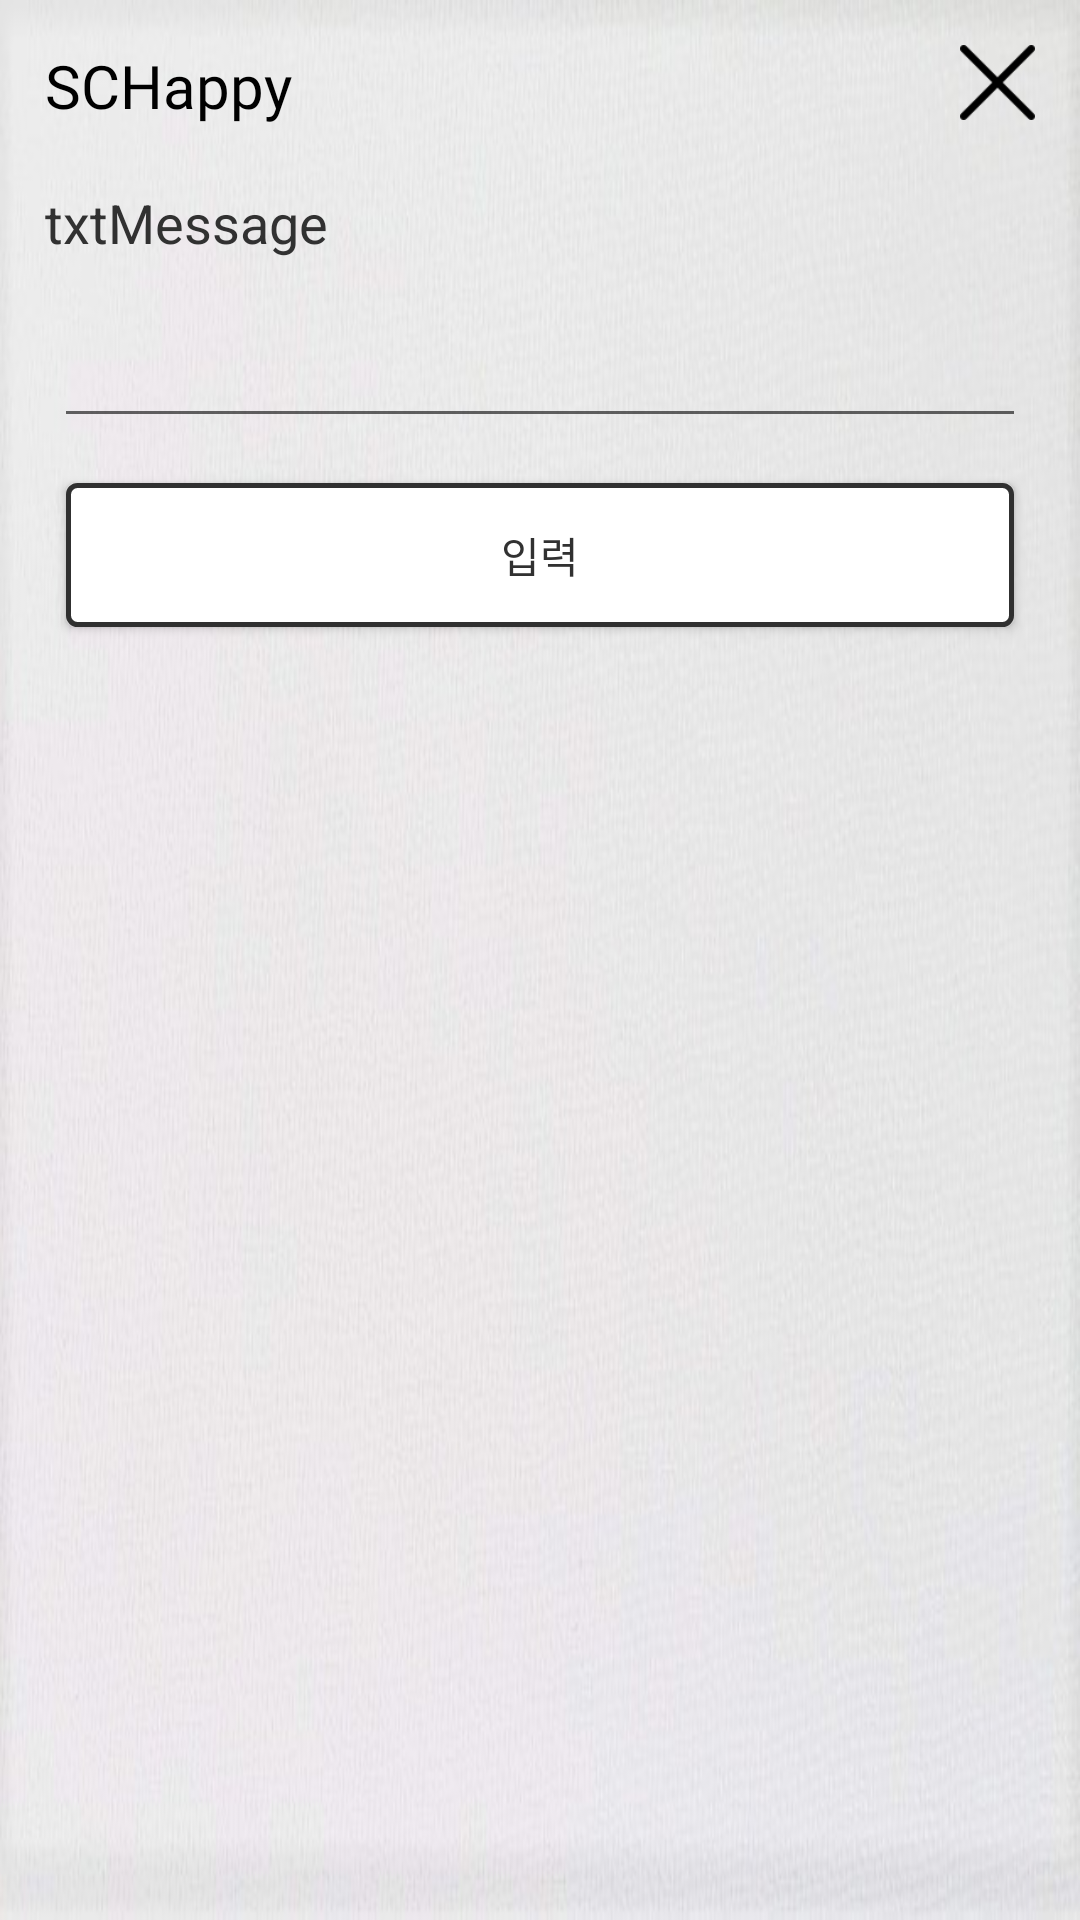

Here is an Android app screen rendered from its layout file. Give the layout XML and the strings, colors and styles it references.
<!-- AndroidManifest.xml: application theme AppTheme -->
<!-- res/layout/activity_pw_check.xml -->
<?xml version="1.0" encoding="utf-8"?>
<androidx.constraintlayout.widget.ConstraintLayout xmlns:android="http://schemas.android.com/apk/res/android"
    xmlns:app="http://schemas.android.com/apk/res-auto"
    xmlns:tools="http://schemas.android.com/tools"
    android:layout_width="match_parent"
    android:layout_height="match_parent"
    android:background="@drawable/back_calendar"
    tools:context=".CheckPwActivity">

    <TextView
        android:id="@+id/textView33"
        android:layout_width="wrap_content"
        android:layout_height="wrap_content"
        android:layout_marginStart="15dp"
        android:layout_marginTop="15dp"
        android:layout_weight="1"
        android:fontFamily="@font/concert_one"
        android:gravity="top|left"
        android:text="SCHappy"
        android:textColor="#000000"
        android:textColorHighlight="#00FFFFFF"
        android:textSize="20sp"
        android:textStyle="normal"
        app:layout_constraintBottom_toBottomOf="parent"
        app:layout_constraintEnd_toStartOf="@+id/btnExit"
        app:layout_constraintHorizontal_bias="0.0"
        app:layout_constraintStart_toStartOf="parent"
        app:layout_constraintTop_toTopOf="parent"
        app:layout_constraintVertical_bias="0.0" />

    <TextView
        android:id="@+id/txtMessage"
        android:layout_width="wrap_content"
        android:layout_height="wrap_content"
        android:layout_marginStart="15dp"
        android:layout_marginTop="20dp"
        android:layout_marginBottom="15dp"
        android:lineSpacingExtra="3dp"
        android:text="txtMessage"
        android:textColor="#313131"
        android:textSize="18sp"
        app:layout_constraintBottom_toBottomOf="parent"
        app:layout_constraintEnd_toEndOf="parent"
        app:layout_constraintHorizontal_bias="0.0"
        app:layout_constraintStart_toStartOf="parent"
        app:layout_constraintTop_toBottomOf="@+id/textView33"
        app:layout_constraintVertical_bias="0.0" />

    <EditText
        android:id="@+id/iptPw"
        android:layout_width="0dp"
        android:layout_height="wrap_content"
        android:layout_marginStart="18dp"
        android:layout_marginTop="15dp"
        android:layout_marginEnd="18dp"
        android:ems="10"
        android:inputType="textPassword"
        android:paddingLeft="5dp"
        android:paddingTop="3dp"
        android:paddingRight="5dp"
        android:paddingBottom="3dp"
        android:textSize="17sp"
        app:layout_constraintBottom_toBottomOf="parent"
        app:layout_constraintEnd_toEndOf="parent"
        app:layout_constraintHorizontal_bias="0.0"
        app:layout_constraintStart_toStartOf="parent"
        app:layout_constraintTop_toBottomOf="@+id/txtWarn"
        app:layout_constraintVertical_bias="0.0" />

    <Button
        android:id="@+id/btnExit"
        android:layout_width="25dp"
        android:layout_height="25dp"
        android:layout_marginTop="15dp"
        android:layout_marginEnd="15dp"
        android:background="@drawable/exit"
        android:onClick="onBtnExitClicked"
        app:layout_constraintBottom_toBottomOf="parent"
        app:layout_constraintEnd_toEndOf="parent"
        app:layout_constraintHorizontal_bias="1.0"
        app:layout_constraintStart_toEndOf="@+id/txtMessage"
        app:layout_constraintTop_toTopOf="parent"
        app:layout_constraintVertical_bias="0.0" />

    <Button
        android:id="@+id/btnFind"
        android:layout_width="0dp"
        android:layout_height="wrap_content"
        android:layout_gravity="center"
        android:layout_marginStart="22dp"
        android:layout_marginTop="15dp"
        android:layout_marginEnd="22dp"
        android:layout_marginBottom="20dp"
        android:background="@drawable/transparent_black"
        android:onClick="onBtnOkClicked"
        android:text="입력"
        android:textAllCaps="false"
        android:textColor="#313131"
        app:layout_constraintBottom_toBottomOf="parent"
        app:layout_constraintEnd_toEndOf="parent"
        app:layout_constraintStart_toStartOf="parent"
        app:layout_constraintTop_toBottomOf="@+id/iptPw"
        app:layout_constraintVertical_bias="0.0" />

    <TextView
        android:id="@+id/txtWarn"
        android:layout_width="wrap_content"
        android:layout_height="wrap_content"
        android:layout_marginStart="18dp"
        android:layout_marginTop="15dp"
        android:text="비밀번호를 입력해주세요."
        android:textColor="#DD0101"
        android:textSize="0sp"
        app:layout_constraintBottom_toBottomOf="parent"
        app:layout_constraintEnd_toEndOf="parent"
        app:layout_constraintHorizontal_bias="0.0"
        app:layout_constraintStart_toStartOf="parent"
        app:layout_constraintTop_toBottomOf="@+id/txtMessage"
        app:layout_constraintVertical_bias="0.0" />


</androidx.constraintlayout.widget.ConstraintLayout>
<!-- resources referenced by this layout -->
<resources>
  <!-- drawable back_calendar: jpg bitmap (drawable, 57818 bytes) -->
  <!-- drawable exit: png bitmap (drawable, 765 bytes) -->
  <!-- drawable transparent_black (drawable) -->
  <?xml version="1.0" encoding="utf-8"?>
  <shape xmlns:android="http://schemas.android.com/apk/res/android"
         android:shape="rectangle">
      <solid android:color="@color/colorPrimary"/>
      <stroke android:width="1.5dp" android:color="#303030"/>
      <corners android:radius="3dp"/>
  </shape>
  <style name="AppTheme" parent="Theme.AppCompat.Light.DarkActionBar">
          
          <item name="colorPrimary">@color/colorPrimary</item>
          <item name="colorPrimaryDark">@color/colorPrimaryDark</item>
          <item name="colorAccent">@color/colorAccent</item>
  
          <item name="windowActionBar">false</item>
          <item name="windowNoTitle">true</item>
      </style>
  <color name="colorPrimary">#FFFFFF</color>
  <color name="colorPrimaryDark">#1A1A1A</color>
  <color name="colorAccent">#000000</color>
</resources>
